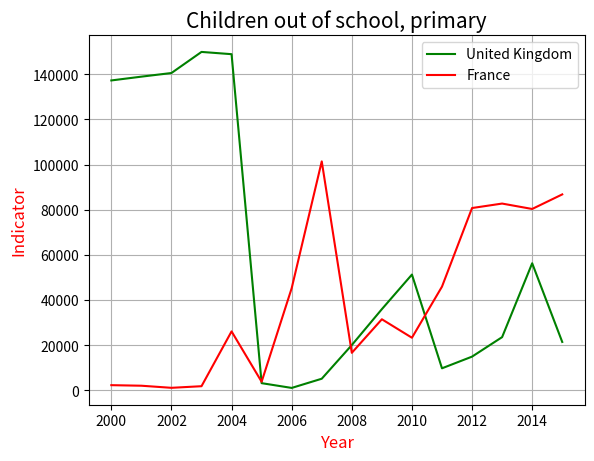

The script that saved this image: (Note: this script raises an exception after producing the figure.)
import numpy as np
import matplotlib.pyplot as plt

x = [2000, 2001, 2002, 2003, 2004, 2005, 2006, 2007, 2008, 2009, 2010, 2011, 2012, 2013, 2014, 2015]
y = [2356, 2110, 1182, 1895, 26161, 3863, 45293, 101431, 16675, 31532, 23356, 45981, 80776, 82755, 80363, 86811]
z = [137264, 138945, 140553, 149892, 148892, 3243, 1136, 5208, 20115, 36009, 51322, 9824, 14993, 23622, 56322, 21490]

np.array(x)
np.array(y)
np.array(z)

def line():
    plt.plot(x, z, label='United Kingdom', color="green")
    plt.plot(x, y, label='France', color="red")
    plt.title('Children out of school, primary', fontsize=15)
    plt.xlabel('Year', fontsize=12, color='red')
    plt.ylabel('Indicator', fontsize=12, color='red')
    plt.legend()
    plt.grid(True)
    plt.show()

def bar():
    country_input = input("Enter the country (United Kingdom('Kingdom') or France): ").capitalize()

    if country_input == 'Kingdom':
        plt.bar(x, z, label=country_input, color="blue")
    elif country_input == 'France':
        plt.bar(x, y, label=country_input, color="orange")
    else:
        print("Invalid country input. Please choose either United Kingdom('Kingdom') or France.")

    plt.title('Children out of school, primary', fontsize=15)
    plt.xlabel('Year', fontsize=12, color='red')
    plt.ylabel('Indicator', fontsize=12, color='red')
    plt.legend()
    plt.grid(True)
    plt.show()

line()
bar()